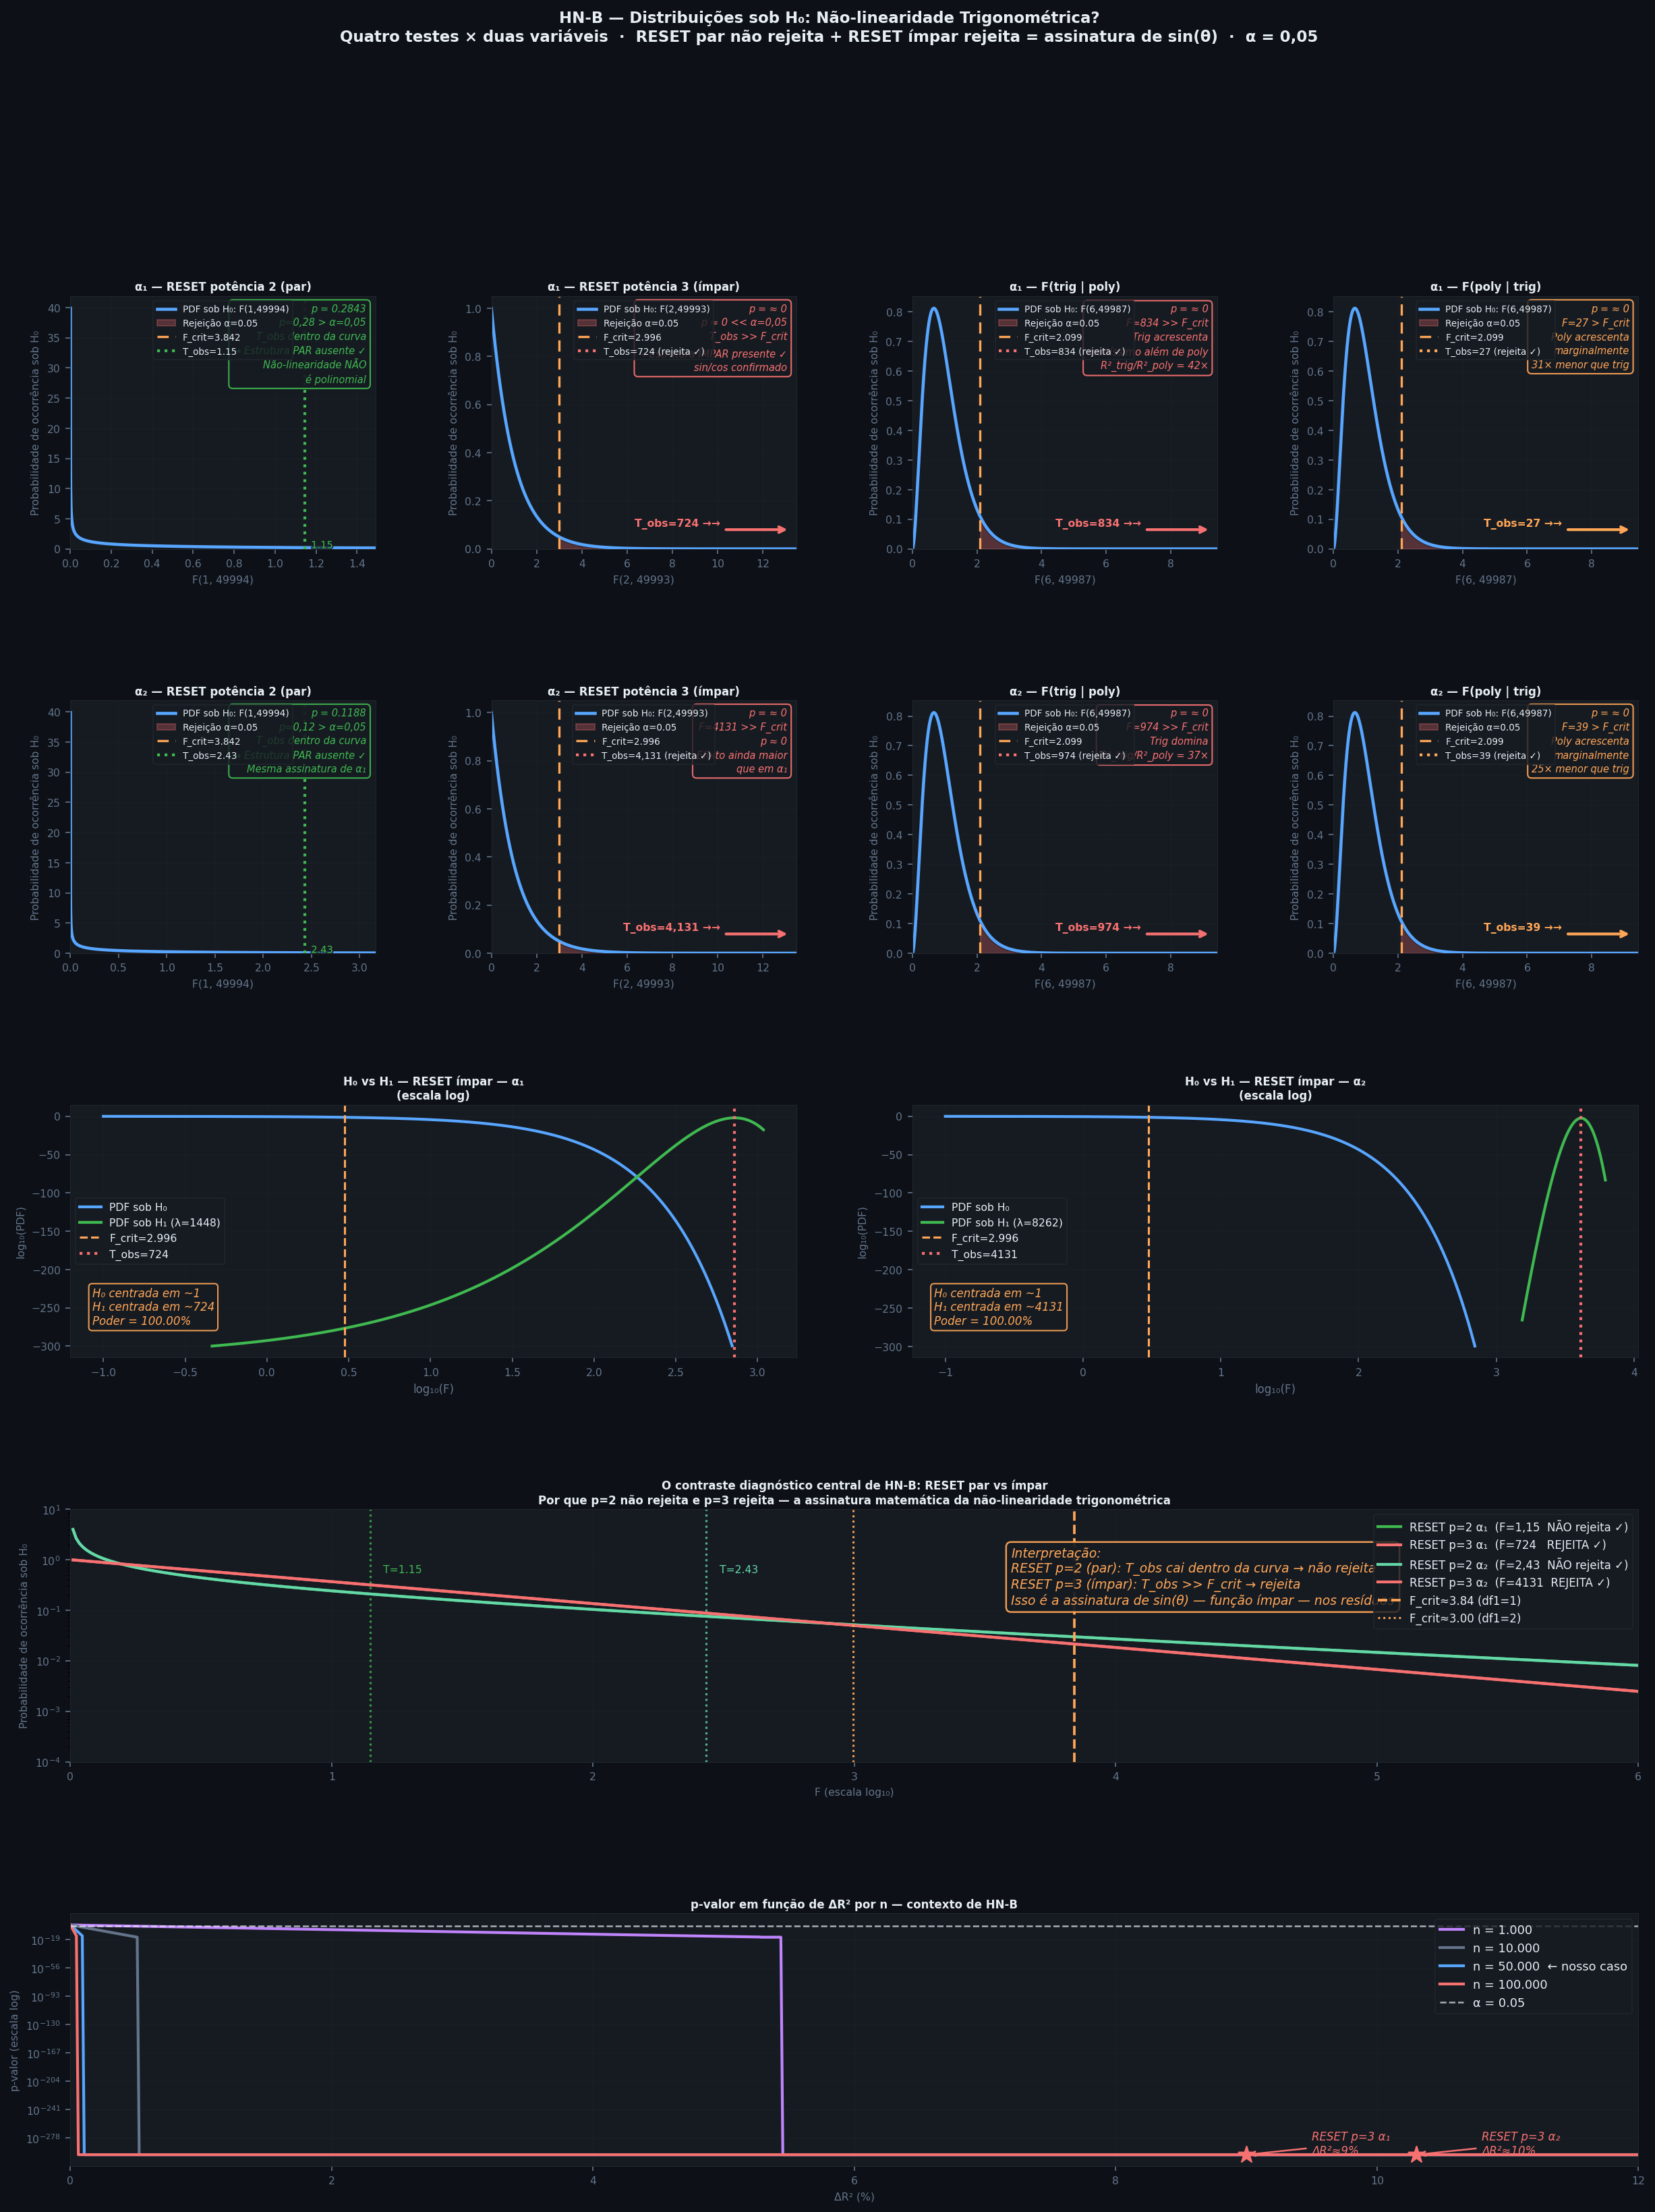

Generate this figure with Python:
"""
Distribuições sob H₀ — HN-B (Não-linearidade Trigonométrica)
Quatro testes × duas variáveis = 8 painéis de distribuição F
+ painel consolidado com curva p-valor vs ΔR²
"""
import numpy as np
import matplotlib
matplotlib.use("Agg")
import matplotlib.pyplot as plt
import matplotlib.gridspec as gridspec
import matplotlib.patheffects as pe
from scipy import stats

ALPHA = 0.05

# ── Parâmetros dos quatro testes × duas variáveis ──────────────────────────
TESTS = [
    # ── α₁ ─────────────────────────────────────────────────────────────────
    dict(
        var="α₁", test="RESET potência 2 (par)",
        h0=r"$H_0$: estrutura polinomial ausente nos resíduos",
        df1=1, df2=49994,
        F_obs=1.1464, ncp=1.1464, p_obs=0.2843,
        rejects=False,
        color="#3FB950",
        note="p=0,28 > α=0,05\nT_obs dentro da curva\n→ Estrutura PAR ausente ✓\nNão-linearidade NÃO\né polinomial",
        dr2=None,
    ),
    dict(
        var="α₁", test="RESET potência 3 (ímpar)",
        h0=r"$H_0$: estrutura trigonométrica ausente nos resíduos",
        df1=2, df2=49993,
        F_obs=724.14, ncp=1448.29, p_obs=0.0,
        rejects=True,
        color="#F87171",
        note="p ≈ 0 << α=0,05\nT_obs >> F_crit\n→ Estrutura ÍMPAR presente ✓\nsin/cos confirmado",
        dr2=9.0,
    ),
    dict(
        var="α₁", test="F(trig | poly)",
        h0=r"$H_0$: termos trig = 0 dado poly presente",
        df1=6, df2=49987,
        F_obs=834.10, ncp=5004.61, p_obs=0.0,
        rejects=True,
        color="#F87171",
        note="F=834 >> F_crit\nTrig acrescenta\nmuitíssimo além de poly\nR²_trig/R²_poly = 42×",
        dr2=None,
    ),
    dict(
        var="α₁", test="F(poly | trig)",
        h0=r"$H_0$: termos poly = 0 dado trig presente",
        df1=6, df2=49987,
        F_obs=27.14, ncp=162.83, p_obs=0.0,
        rejects=True,
        color="#FFA657",
        note="F=27 > F_crit\nPoly acrescenta\nmarginalmente\n31× menor que trig",
        dr2=None,
    ),
    # ── α₂ ─────────────────────────────────────────────────────────────────
    dict(
        var="α₂", test="RESET potência 2 (par)",
        h0=r"$H_0$: estrutura polinomial ausente nos resíduos",
        df1=1, df2=49994,
        F_obs=2.4333, ncp=2.4333, p_obs=0.1188,
        rejects=False,
        color="#3FB950",
        note="p=0,12 > α=0,05\nT_obs dentro da curva\n→ Estrutura PAR ausente ✓\nMesma assinatura de α₁",
        dr2=None,
    ),
    dict(
        var="α₂", test="RESET potência 3 (ímpar)",
        h0=r"$H_0$: estrutura trigonométrica ausente nos resíduos",
        df1=2, df2=49993,
        F_obs=4131.15, ncp=8262.31, p_obs=0.0,
        rejects=True,
        color="#F87171",
        note="F=4131 >> F_crit\np ≈ 0\nEfeito ainda maior\nque em α₁",
        dr2=10.3,
    ),
    dict(
        var="α₂", test="F(trig | poly)",
        h0=r"$H_0$: termos trig = 0 dado poly presente",
        df1=6, df2=49987,
        F_obs=974.34, ncp=5846.06, p_obs=0.0,
        rejects=True,
        color="#F87171",
        note="F=974 >> F_crit\nTrig domina\nR²_trig/R²_poly = 37×",
        dr2=None,
    ),
    dict(
        var="α₂", test="F(poly | trig)",
        h0=r"$H_0$: termos poly = 0 dado trig presente",
        df1=6, df2=49987,
        F_obs=39.49, ncp=236.95, p_obs=0.0,
        rejects=True,
        color="#FFA657",
        note="F=39 > F_crit\nPoly acrescenta\nmarginalmente\n25× menor que trig",
        dr2=None,
    ),
]

BG    = "#0D1117"; PANEL = "#161B22"; GRID = "#21262D"
TEXT  = "#E6EDF3"; SLATE = "#64748B"; BLUE = "#58A6FF"
RED   = "#F87171"; GREEN = "#3FB950"; AMBER = "#FFA657"

def sa(ax, title="", xlabel="", ylabel=""):
    ax.set_facecolor(PANEL)
    ax.tick_params(colors=SLATE, labelsize=7.5)
    for sp in ax.spines.values():
        sp.set_color(GRID); sp.set_linewidth(0.5)
    ax.grid(True, color=GRID, lw=0.35, alpha=0.6)
    if title:  ax.set_title(title,   color=TEXT,  fontsize=8,
                             fontweight="bold", pad=4)
    if xlabel: ax.set_xlabel(xlabel, color=SLATE, fontsize=7.5)
    if ylabel: ax.set_ylabel(ylabel, color=SLATE, fontsize=7.5)

def plot_h0(ax, t):
    df1, df2 = t["df1"], t["df2"]
    F_obs    = t["F_obs"]
    F_crit   = stats.f.ppf(1 - ALPHA, df1, df2)
    p_val    = t["p_obs"] if t["p_obs"] > 0 else 1 - stats.f.cdf(F_obs, df1, df2)

    # Eixo X
    x_max = F_obs * 1.3 if F_obs <= F_crit * 5 else F_crit * 4.5
    x   = np.linspace(1e-4, x_max, 2000)
    y_h0 = stats.f.pdf(x, df1, df2)

    sa(ax,
       f"{t['var']} — {t['test']}",
       f"F({df1}, {df2})",
       "Probabilidade de ocorrência sob H₀")

    # Curva H₀
    ax.plot(x, y_h0, color=BLUE, lw=2.2,
            path_effects=[pe.Stroke(linewidth=3.5, foreground=PANEL, alpha=0.5),
                           pe.Normal()],
            label=f"PDF sob H₀: F({df1},{df2})")

    # Área de rejeição
    x_rej = x[x >= F_crit]
    ax.fill_between(x_rej, stats.f.pdf(x_rej, df1, df2),
                    color=RED, alpha=0.28, label=f"Rejeição α={ALPHA}")

    # F_crítico
    ax.axvline(F_crit, color=AMBER, lw=1.6, ls=(0,(5,3)),
               label=f"F_crit={F_crit:.3f}")

    # T_obs
    col_obs = t["color"]
    if F_obs <= x_max:
        ax.axvline(F_obs, color=col_obs, lw=2, ls=":",
                   label=f"T_obs={F_obs:.2f}")
        ax.text(F_obs + x_max*0.02,
                stats.f.pdf(min(F_obs, F_crit*0.9), df1, df2) * 0.6,
                f"{F_obs:.2f}",
                color=col_obs, fontsize=7,
                path_effects=[pe.Stroke(linewidth=2, foreground=PANEL, alpha=0.8),
                               pe.Normal()])
    else:
        ax.annotate("", xy=(x_max*0.98, max(y_h0)*0.08),
                    xytext=(x_max*0.76, max(y_h0)*0.08),
                    arrowprops=dict(arrowstyle="->", color=col_obs, lw=2))
        ax.text(x_max*0.75, max(y_h0)*0.095,
                f"T_obs={F_obs:,.0f} →→",
                color=col_obs, fontsize=7.5, ha="right", fontweight="bold")
        ax.plot([], [], color=col_obs, lw=2, ls=":",
                label=f"T_obs={F_obs:,.0f} ({'rejeita ✓' if t['rejects'] else 'não rejeita'})")

    # Badge
    p_str = f"{p_val:.4f}" if p_val > 1e-4 else "≈ 0"
    badge = f"p = {p_str}\n{t['note']}"
    ax.text(0.97, 0.97, badge,
            transform=ax.transAxes, ha="right", va="top",
            color=col_obs, fontsize=7, style="italic", linespacing=1.45,
            bbox=dict(boxstyle="round,pad=0.4", facecolor=PANEL,
                      edgecolor=col_obs, linewidth=1, alpha=0.93))

    ax.legend(fontsize=6.5, facecolor=PANEL, edgecolor=GRID,
              labelcolor=TEXT, loc="upper center")
    ax.set_xlim(0, x_max); ax.set_ylim(bottom=0)

# ── Figura principal: 4×2 painéis de distribuição ─────────────────────────
fig = plt.figure(figsize=(20, 24), facecolor=BG)
gs  = gridspec.GridSpec(5, 4, figure=fig, hspace=0.60, wspace=0.38)

# Linha 0-3: os 8 testes (4 por variável, 2 colunas)
positions = [
    (0,0),(0,1),(0,2),(0,3),   # α₁: RESET2, RESET3, F(trig|poly), F(poly|trig)
    (1,0),(1,1),(1,2),(1,3),   # α₂: mesma ordem
]
for ti, (row, col) in enumerate(positions):
    ax = fig.add_subplot(gs[row, col])
    plot_h0(ax, TESTS[ti])

# ── Painel H₀ vs H₁ (log) para os dois RESET ──────────────────────────────
for pi, (ti, col_gs) in enumerate([(1, slice(0,2)), (5, slice(2,4))]):
    t = TESTS[ti]
    ax = fig.add_subplot(gs[2, col_gs])
    df1, df2, F_obs, ncp = t["df1"], t["df2"], t["F_obs"], t["ncp"]
    F_crit = stats.f.ppf(1-ALPHA, df1, df2)
    sa(ax, f"H₀ vs H₁ — RESET ímpar — {t['var']}\n(escala log)",
       "log₁₀(F)", "log₁₀(PDF)")
    x_log = np.logspace(-1, np.log10(F_obs*1.5), 3000)
    y0 = stats.f.pdf(x_log, df1, df2)
    y1 = stats.ncf.pdf(x_log, df1, df2, nc=ncp)
    m0 = y0>1e-300; m1 = y1>1e-300
    if m0.any(): ax.plot(np.log10(x_log[m0]), np.log10(y0[m0]),
                         color=BLUE, lw=2, label="PDF sob H₀")
    if m1.any(): ax.plot(np.log10(x_log[m1]), np.log10(y1[m1]),
                         color=GREEN, lw=2, label=f"PDF sob H₁ (λ={ncp:.0f})")
    ax.axvline(np.log10(F_crit), color=AMBER, lw=1.5, ls="--",
               label=f"F_crit={F_crit:.3f}")
    ax.axvline(np.log10(F_obs), color=RED, lw=2, ls=":",
               label=f"T_obs={F_obs:.0f}")
    power = 1 - stats.ncf.cdf(F_crit, df1, df2, nc=ncp)
    ax.text(0.03, 0.12,
            f"H₀ centrada em ~1\nH₁ centrada em ~{F_obs:.0f}\n"
            f"Poder = {power*100:.2f}%",
            transform=ax.transAxes, color=AMBER, fontsize=8,
            va="bottom", style="italic",
            bbox=dict(boxstyle="round,pad=0.3", facecolor=PANEL,
                      edgecolor=AMBER, linewidth=1, alpha=0.9))
    ax.legend(fontsize=7.5, facecolor=PANEL, edgecolor=GRID, labelcolor=TEXT)
    ax.set_xlabel("log₁₀(F)", color=SLATE, fontsize=8)

# ── Painel: o contraste RESET2 vs RESET3 (o diagnóstico central) ──────────
ax = fig.add_subplot(gs[3, :])
sa(ax,
   "O contraste diagnóstico central de HN-B: RESET par vs ímpar\n"
   "Por que p=2 não rejeita e p=3 rejeita — a assinatura matemática da não-linearidade trigonométrica",
   "F (escala log₁₀)", "Probabilidade de ocorrência sob H₀")

for ti_pair, col_p, lbl in [
    (0, GREEN,  r"RESET p=2 α₁  (F=1,15  NÃO rejeita ✓)"),
    (1, RED,    r"RESET p=3 α₁  (F=724   REJEITA ✓)"),
    (4, "#64D8A8", r"RESET p=2 α₂  (F=2,43  NÃO rejeita ✓)"),
    (5, "#F87171", r"RESET p=3 α₂  (F=4131  REJEITA ✓)"),
]:
    t = TESTS[ti_pair]
    df1, df2 = t["df1"], t["df2"]
    F_obs = t["F_obs"]
    x_grid = np.linspace(0.01, 6, 500)
    y_pdf  = stats.f.pdf(x_grid, df1, df2)
    ax.semilogy(x_grid, y_pdf, color=col_p, lw=2, label=lbl)
    F_crit = stats.f.ppf(1-ALPHA, df1, df2)
    if F_obs <= 6:
        ax.axvline(F_obs, color=col_p, lw=1.5, ls=":", alpha=0.8)
        ax.text(F_obs + 0.05, 0.8, f"T={F_obs:.2f}",
                color=col_p, fontsize=7.5, va="top")

ax.axvline(stats.f.ppf(1-ALPHA, 1, 49994), color=AMBER, lw=1.8, ls="--",
           label=f"F_crit≈{stats.f.ppf(1-ALPHA,1,49994):.2f} (df1=1)")
ax.axvline(stats.f.ppf(1-ALPHA, 2, 49993), color=AMBER, lw=1.4, ls=":",
           label=f"F_crit≈{stats.f.ppf(1-ALPHA,2,49993):.2f} (df1=2)")

ax.text(0.60, 0.85,
        "Interpretação:\nRESET p=2 (par): T_obs cai dentro da curva → não rejeita\n"
        "RESET p=3 (ímpar): T_obs >> F_crit → rejeita\n"
        "Isso é a assinatura de sin(θ) — função ímpar — nos resíduos",
        transform=ax.transAxes, color=AMBER, fontsize=9,
        va="top", style="italic",
        bbox=dict(boxstyle="round,pad=0.4", facecolor=PANEL,
                  edgecolor=AMBER, linewidth=1.2, alpha=0.93))
ax.set_xlim(0, 6); ax.set_ylim(1e-4, 10)
ax.legend(fontsize=8, facecolor=PANEL, edgecolor=GRID,
          labelcolor=TEXT, loc="upper right")

# ── Painel: p-valor vs ΔR² consolidado ────────────────────────────────────
ax = fig.add_subplot(gs[4, :])
sa(ax,
   "p-valor em função de ΔR² por n — contexto de HN-B",
   "ΔR² (%)", "p-valor (escala log)")

dr2_range = np.linspace(0.00001, 0.12, 800)
for n_val, col_n, lbl in [
    (1000,   "#C084FC", "n = 1.000"),
    (10000,  SLATE,     "n = 10.000"),
    (50000,  BLUE,      "n = 50.000  ← nosso caso"),
    (100000, RED,       "n = 100.000"),
]:
    F_approx = (dr2_range * n_val) / (2 * 0.7)
    p_approx  = 1 - stats.f.cdf(F_approx, 2, n_val - 5)
    ax.semilogy(dr2_range * 100, np.maximum(p_approx, 1e-300),
                color=col_n, lw=2, label=lbl)

ax.axhline(ALPHA, color=TEXT, lw=1.2, ls="--", alpha=0.7, label=f"α = {ALPHA}")

# Marcar os pontos dos testes RESET p=3
for F_val, nm, col_m, dr2_pct, lbl_m in [
    (724.14,  "α₁", RED,    9.0,  "RESET p=3 α₁\nΔR²≈9%"),
    (4131.15, "α₂", "#F87171", 10.3, "RESET p=3 α₂\nΔR²≈10%"),
]:
    p_mark = 1 - stats.f.cdf(F_val, 2, 49993)
    ax.scatter([dr2_pct], [max(p_mark, 1e-300)],
               s=150, color=col_m, zorder=6, marker="*")
    ax.annotate(lbl_m,
                xy=(dr2_pct, max(p_mark, 1e-300)),
                xytext=(dr2_pct + 0.5, max(p_mark, 1e-300) * 5),
                color=col_m, fontsize=8, style="italic",
                arrowprops=dict(arrowstyle="->", color=col_m, lw=1.2))

ax.legend(fontsize=8.5, facecolor=PANEL, edgecolor=GRID,
          labelcolor=TEXT, loc="upper right")
ax.set_xlim(0, 12)

fig.suptitle(
    "HN-B — Distribuições sob H₀: Não-linearidade Trigonométrica?\n"
    "Quatro testes × duas variáveis  ·  "
    "RESET par não rejeita + RESET ímpar rejeita = assinatura de sin(θ)  ·  α = 0,05",
    color=TEXT, fontsize=11, fontweight="bold", y=0.998
)

OUT = "/mnt/user-data/outputs/HNB_distribuicoes_H0.png"
plt.savefig(OUT, dpi=150, bbox_inches="tight", facecolor=BG)
print(f"[OK] {OUT}")
plt.close(fig)
